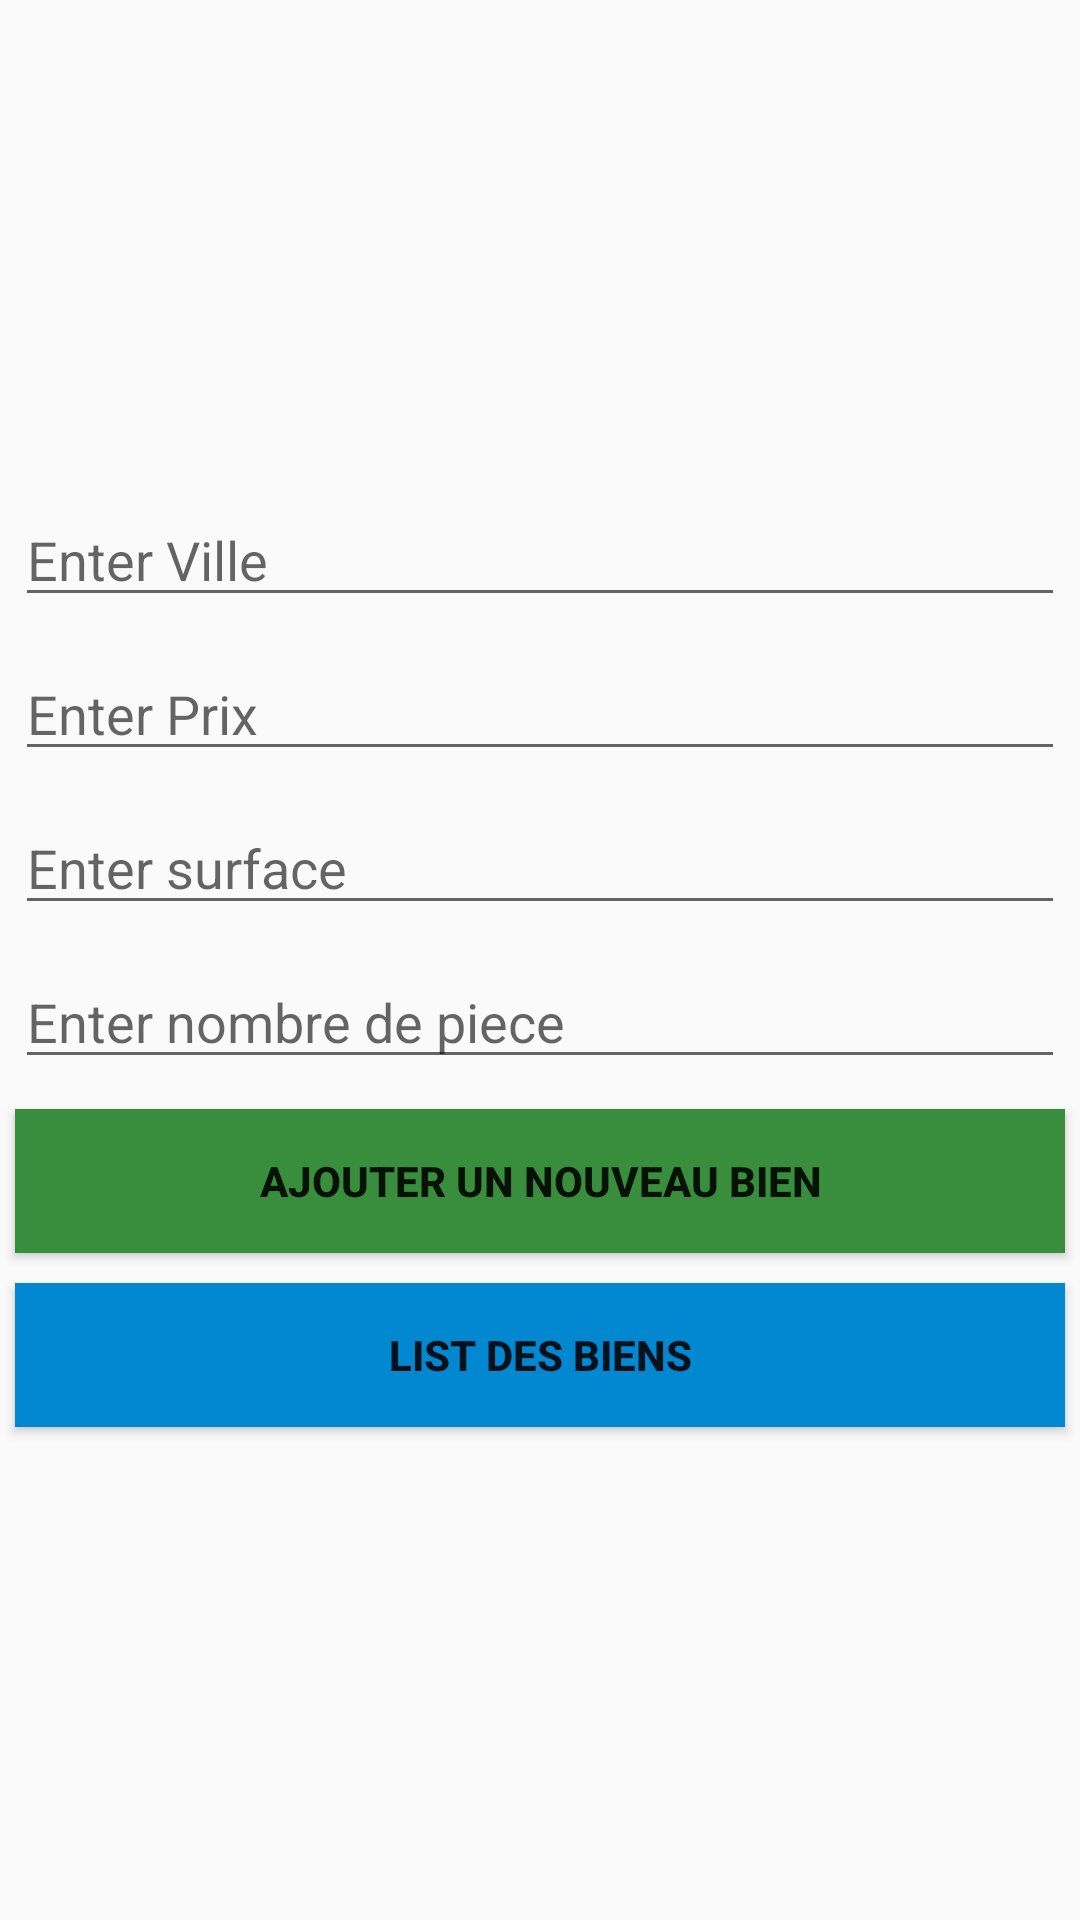

Here is an Android app screen rendered from its layout file. Give the layout XML and the strings, colors and styles it references.
<!-- AndroidManifest.xml: activity theme AppTheme.NoActionBar -->
<!-- res/layout/activity_main.xml -->
<?xml version="1.0" encoding="utf-8"?>
    <LinearLayout xmlns:android="http://schemas.android.com/apk/res/android"
        xmlns:app="http://schemas.android.com/apk/res-auto"
        xmlns:tools="http://schemas.android.com/tools"
        android:layout_width="match_parent"
        android:orientation="vertical"
        android:gravity="center"
        android:layout_height="match_parent"
        tools:context=".MainActivity">

        <EditText
            android:id="@+id/edittext_ville"
            android:layout_margin="5dp"
            android:hint="Enter Ville"
            android:layout_width="match_parent"
            android:layout_height="wrap_content"/>


        <EditText
            android:id="@+id/edittext_prix"
            android:layout_margin="5dp"
            android:hint="Enter Prix"
            android:layout_width="match_parent"
            android:layout_height="wrap_content"/>

        <EditText
            android:id="@+id/edittext_surface"
            android:layout_margin="5dp"
            android:hint="Enter surface"
            android:layout_width="match_parent"
            android:layout_height="wrap_content"/>


        <EditText
            android:id="@+id/edittext_nbPiece"
            android:layout_margin="5dp"
            android:hint="Enter nombre de piece"
            android:layout_width="match_parent"
            android:layout_height="wrap_content"/>


    <Button
        android:id="@+id/button_add"
        android:layout_width="match_parent"
        android:layout_height="wrap_content"
        android:layout_margin="5dp"
        android:background="#388E3C"
        android:text="Ajouter un nouveau Bien"
        android:textStyle="bold" />

    <Button
            android:textStyle="bold"
            android:layout_margin="5dp"
            android:id="@+id/button_view"
            android:text="List des biens"
            android:background="#0288D1"
            android:layout_width="match_parent"
            android:layout_height="wrap_content"/>



    </LinearLayout>
<!-- resources referenced by this layout -->
<resources>
  <style name="AppTheme.NoActionBar">
          <item name="windowActionBar">false</item>
          <item name="windowNoTitle">true</item>
      </style>
</resources>
